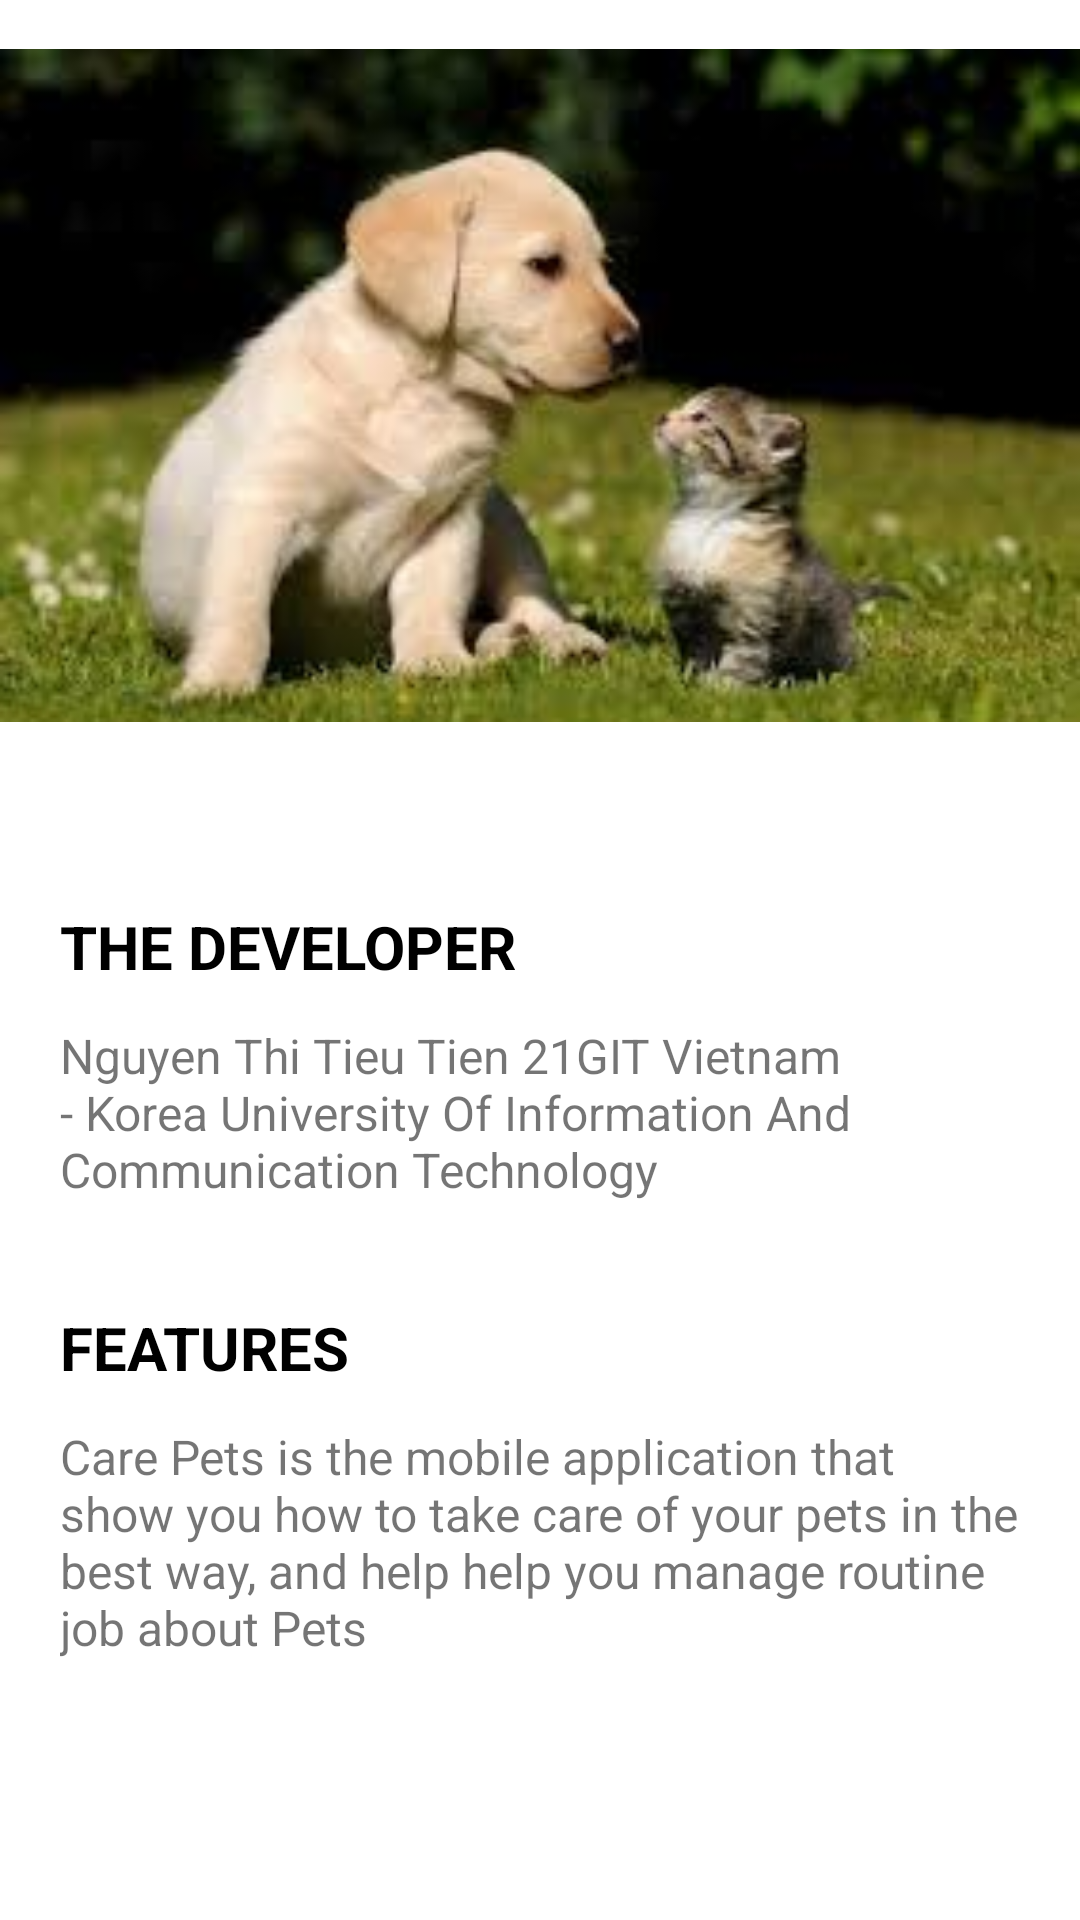

Reconstruct the res/layout file that produces this screen, plus the resources it refers to.
<!-- AndroidManifest.xml: application theme Theme.CarePets_Draft -->
<!-- res/layout/about_us.xml -->
<?xml version="1.0" encoding="utf-8"?>
<LinearLayout xmlns:android="http://schemas.android.com/apk/res/android"
    xmlns:app="http://schemas.android.com/apk/res-auto"
    xmlns:tools="http://schemas.android.com/tools"
    android:layout_width="match_parent"
    android:layout_height="match_parent"
    android:orientation="vertical"
    >

    <ImageView
        android:id="@+id/imageView"
        android:layout_width="match_parent"
        android:layout_height="257dp"
        app:srcCompat="@drawable/background1"

        tools:srcCompat="@drawable/background1" />

    <TextView
        android:layout_width="wrap_content"
        android:layout_height="wrap_content"
        android:layout_marginTop="30dp"
        android:drawableLeft="@drawable/ic_android"
        android:drawablePadding="10dp"
        android:paddingLeft="20dp"
        android:paddingTop="15dp"
        android:paddingBottom="12dp"
        android:text="THE DEVELOPER"
        android:textColor="@color/black"
        android:textSize="20dp"
        android:textStyle="bold" />

    <TextView
        android:id="@+id/developerText"
        android:layout_width="match_parent"
        android:layout_height="wrap_content"
        android:paddingLeft="20dp"
        android:paddingTop="0dp"
        android:paddingRight="20dp"
        android:text="@string/app_developer"
        android:textSize="16sp" />

    <TextView
        android:layout_width="wrap_content"
        android:layout_height="wrap_content"
        android:layout_marginTop="20dp"
        android:drawableLeft="@drawable/baseline_festival"
        android:drawablePadding="10dp"
        android:paddingLeft="20dp"
        android:paddingTop="15dp"
        android:paddingBottom="12dp"
        android:text="FEATURES"
        android:textColor="@color/black"
        android:textSize="20dp"
        android:textStyle="bold" />

    <TextView
        android:layout_width="wrap_content"
        android:layout_height="wrap_content"
        android:paddingLeft="20dp"
        android:paddingRight="20dp"
        android:text="@string/app_features"
        android:textSize="16sp"

        />


</LinearLayout>
<!-- resources referenced by this layout -->
<resources>
  <!-- drawable background1: jpg bitmap (drawable, 7048 bytes) -->
  <string name="app_developer">Nguyen Thi Tieu Tien
   21GIT
   Vietnam - Korea University Of Information And Communication Technology
      </string>
  <string name="app_features">Care Pets is the mobile application that show you how to take care of your pets in the best way, and help help you manage routine job about Pets</string>
  <style name="Theme.CarePets_Draft" parent="Theme.MaterialComponents.DayNight.DarkActionBar">
          
          <item name="colorPrimary">@color/purple_500</item>
          <item name="colorPrimaryVariant">@color/purple_700</item>
          <item name="colorOnPrimary">@color/white</item>
          
          <item name="colorSecondary">@color/teal_200</item>
          <item name="colorSecondaryVariant">@color/teal_700</item>
          <item name="colorOnSecondary">@color/black</item>
          
          <item name="android:statusBarColor">?attr/colorPrimaryVariant</item>
          
      </style>
  <!-- not gathered from this repository: default colours our renderer supplied (Android Studio template values) -->
  <color name="purple_500">#FF6200EE</color>
  <color name="purple_700">#FF3700B3</color>
  <color name="teal_200">#FF03DAC5</color>
  <color name="teal_700">#FF018786</color>
  <color name="black">#FF000000</color>
  <color name="white">#FFFFFFFF</color>
</resources>
